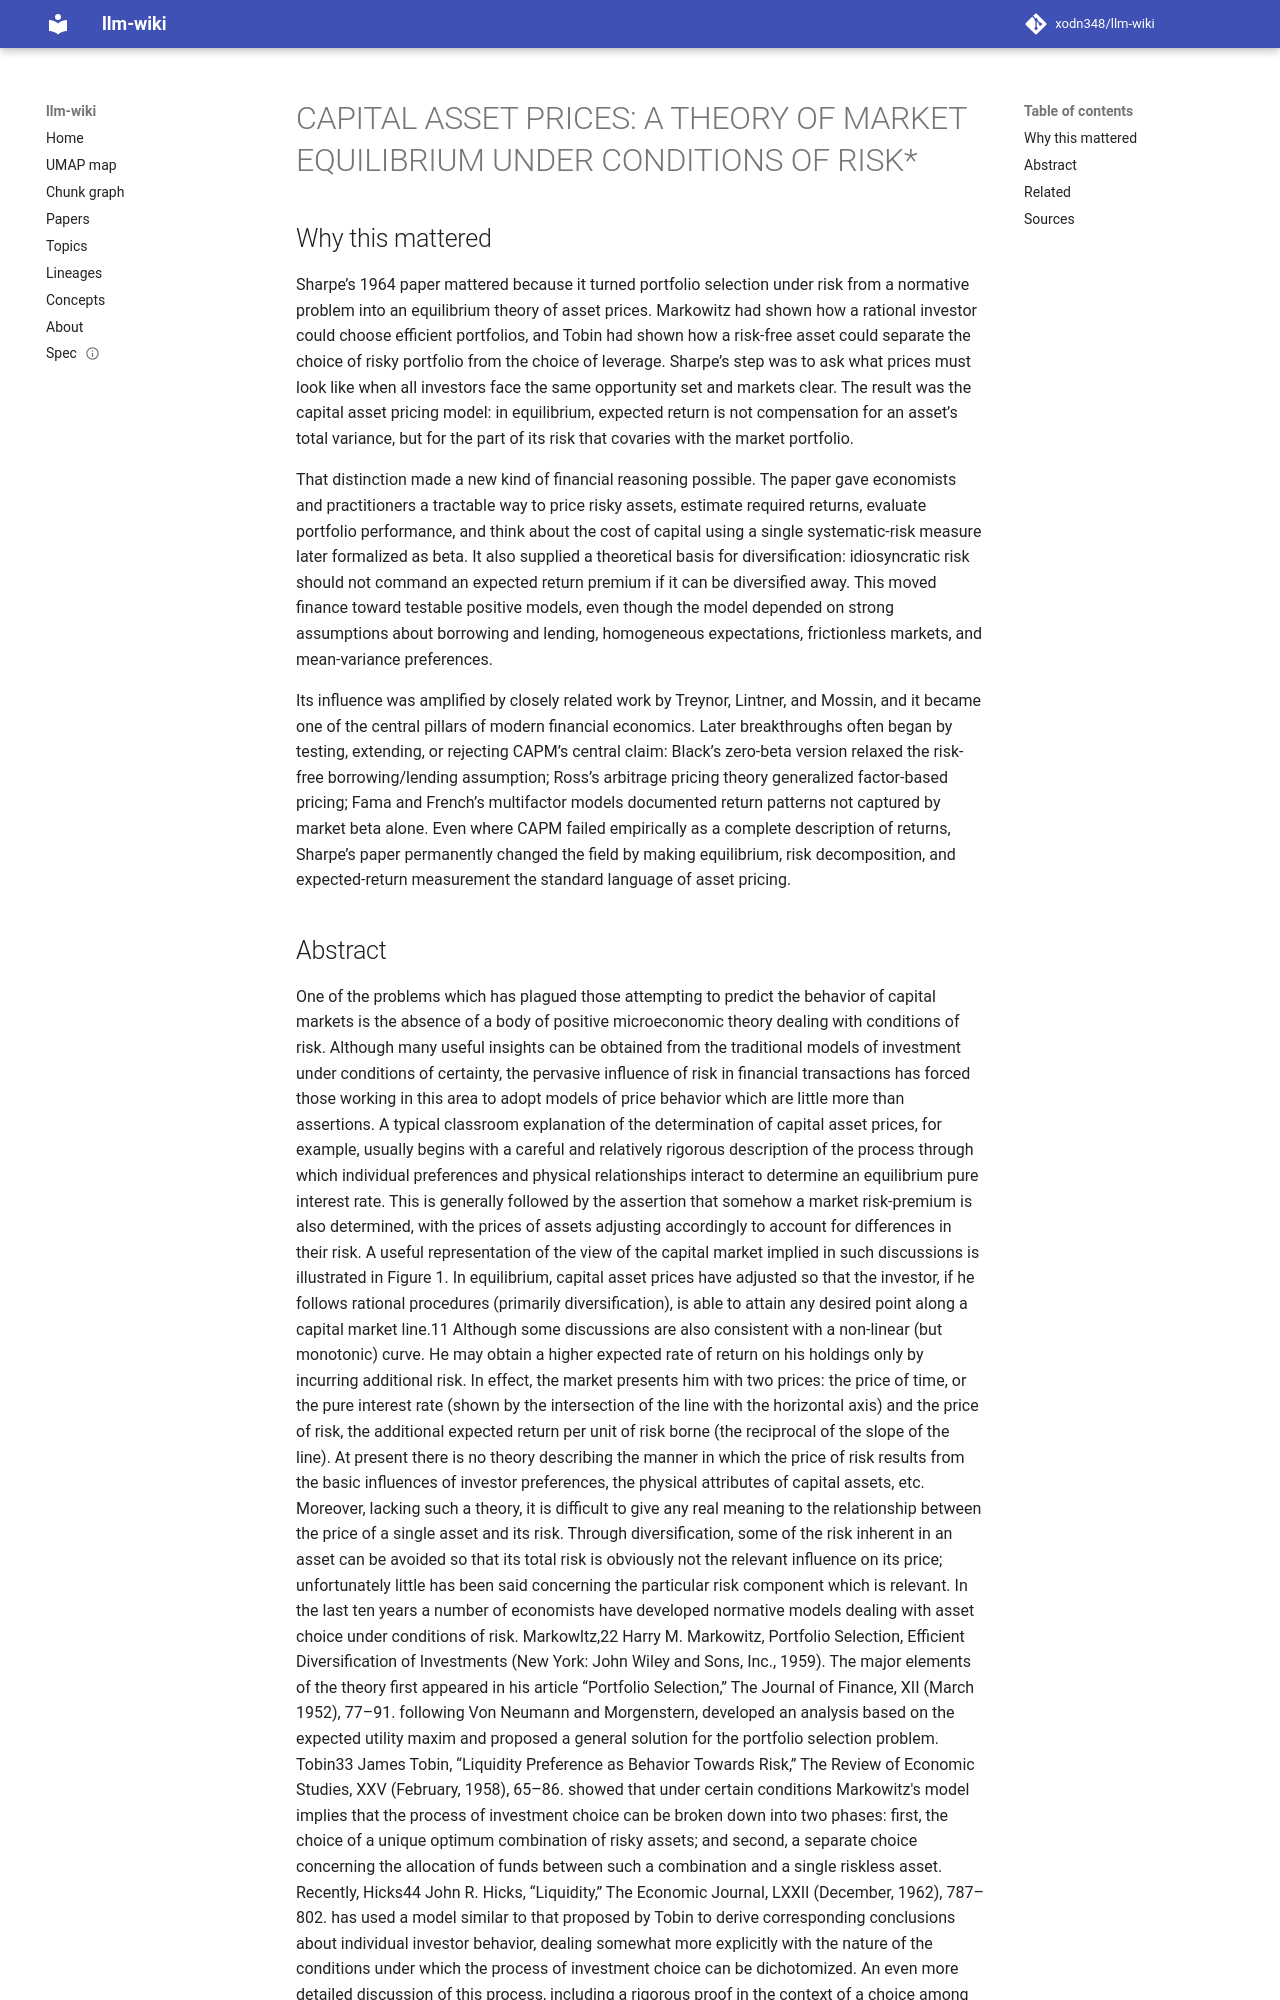

repository: xodn348/llm-wiki · page: paper/10_1111_j_1540_6261_1964_tb02865_x/index.html · generator: mkdocs

---
title: 'CAPITAL ASSET PRICES: A THEORY OF MARKET EQUILIBRIUM UNDER CONDITIONS OF RISK*'
doi: 10.1111/j.1540-6261.1964.tb02865.x
openalex_id: https://openalex.org/W2029056003
year: 1964
venue: The Journal of Finance
authors: William F. Sharpe
citations: 17368
fleming_tier: true
concepts:
- Economics
- Diversification (marketing strategy)
- Interest rate
- Security market line
- Capital asset pricing model
- Asset (computer security)
- Financial economics
- Capital market
- Risk premium
- Microeconomics
---

# CAPITAL ASSET PRICES: A THEORY OF MARKET EQUILIBRIUM UNDER CONDITIONS OF RISK*

## Why this mattered

Sharpe’s 1964 paper mattered because it turned portfolio selection under risk from a normative problem into an equilibrium theory of asset prices. Markowitz had shown how a rational investor could choose efficient portfolios, and Tobin had shown how a risk-free asset could separate the choice of risky portfolio from the choice of leverage. Sharpe’s step was to ask what prices must look like when all investors face the same opportunity set and markets clear. The result was the capital asset pricing model: in equilibrium, expected return is not compensation for an asset’s total variance, but for the part of its risk that covaries with the market portfolio.

That distinction made a new kind of financial reasoning possible. The paper gave economists and practitioners a tractable way to price risky assets, estimate required returns, evaluate portfolio performance, and think about the cost of capital using a single systematic-risk measure later formalized as beta. It also supplied a theoretical basis for diversification: idiosyncratic risk should not command an expected return premium if it can be diversified away. This moved finance toward testable positive models, even though the model depended on strong assumptions about borrowing and lending, homogeneous expectations, frictionless markets, and mean-variance preferences.

Its influence was amplified by closely related work by Treynor, Lintner, and Mossin, and it became one of the central pillars of modern financial economics. Later breakthroughs often began by testing, extending, or rejecting CAPM’s central claim: Black’s zero-beta version relaxed the risk-free borrowing/lending assumption; Ross’s arbitrage pricing theory generalized factor-based pricing; Fama and French’s multifactor models documented return patterns not captured by market beta alone. Even where CAPM failed empirically as a complete description of returns, Sharpe’s paper permanently changed the field by making equilibrium, risk decomposition, and expected-return measurement the standard language of asset pricing.
